2-way image classification set "split" from GitHub (LiaoKyle/BSR-UNet); label vocabulary: clean, dirty.

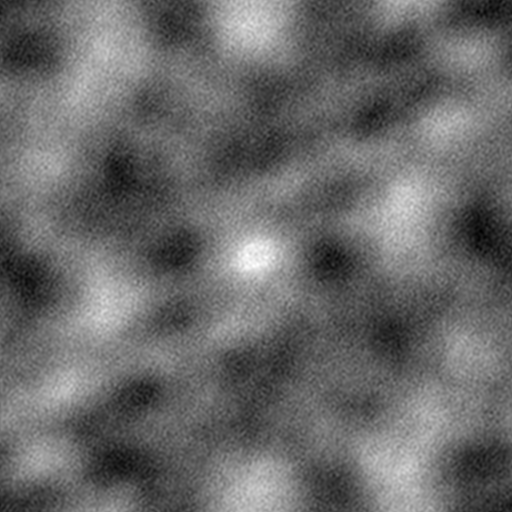
Label: dirty

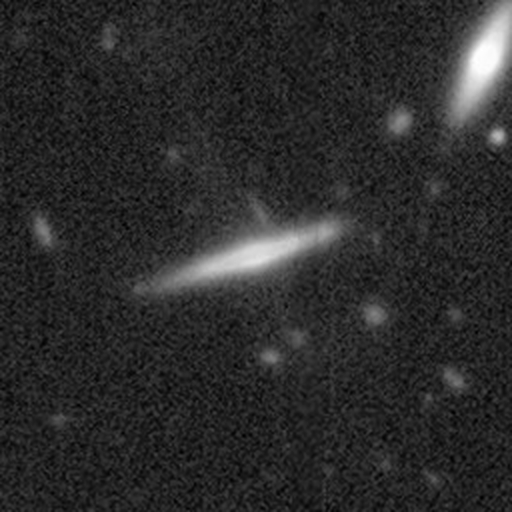
Label: clean

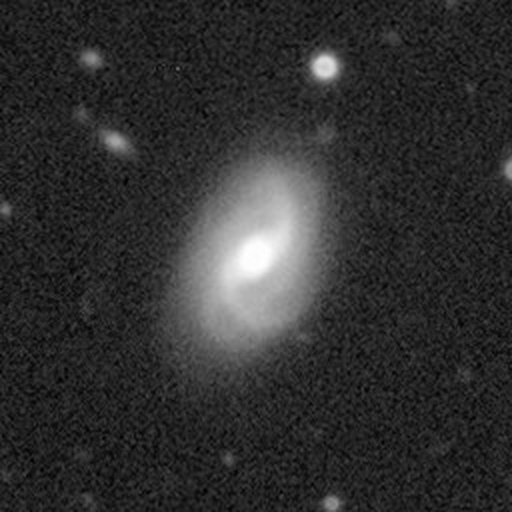
Label: clean

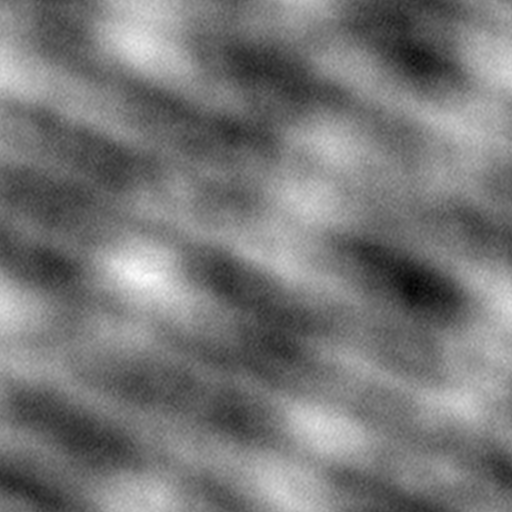
Label: dirty

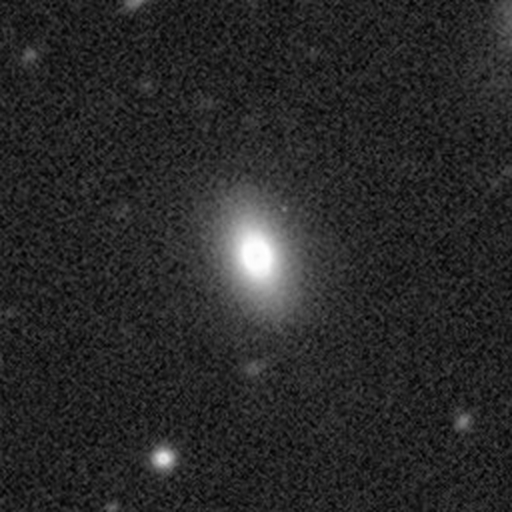
Label: clean

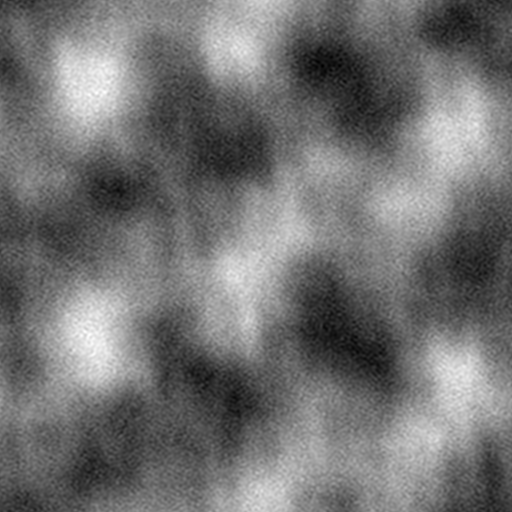
Label: dirty
